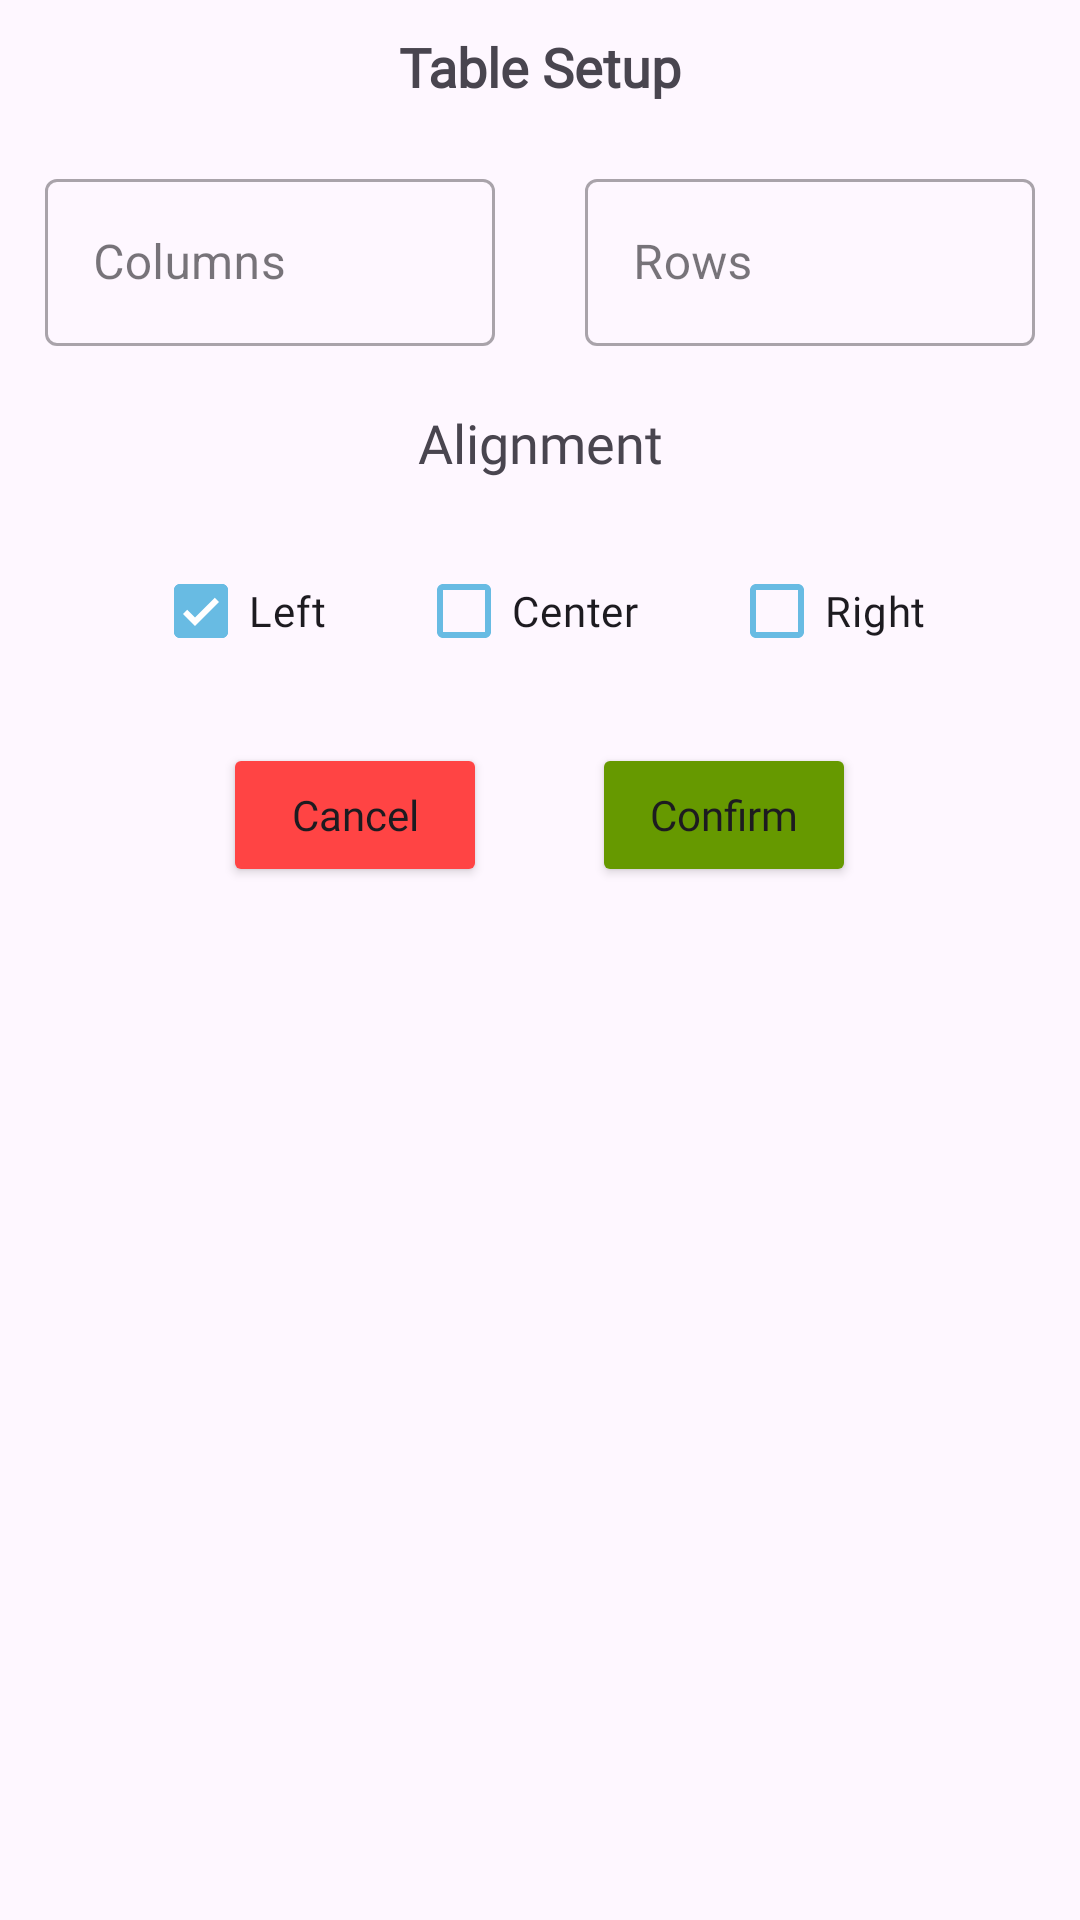

Write the Android layout XML for this screen, with the resource values it uses.
<!-- AndroidManifest.xml: application theme Theme.EasyMarkdown -->
<!-- res/layout/table_setting_dialog.xml -->
<?xml version="1.0" encoding="utf-8"?>
<LinearLayout xmlns:android="http://schemas.android.com/apk/res/android"
    android:layout_width="match_parent"
    android:layout_height="match_parent"
    xmlns:app="http://schemas.android.com/apk/res-auto"
    android:orientation="vertical">

    <TextView
        android:layout_width="match_parent"
        android:layout_height="wrap_content"
        android:layout_marginVertical="10dp"
        android:fontFamily="@font/atkinson_regular"
        android:text="Table Setup"
        android:textAlignment="center"
        android:textSize="18sp"
        android:textStyle="bold" />

    <LinearLayout
        android:layout_width="match_parent"
        android:layout_height="wrap_content"
        android:baselineAligned="false"
        android:orientation="horizontal"
        android:weightSum="2">

        <com.google.android.material.textfield.TextInputLayout
            style="@style/Widget.MaterialComponents.TextInputLayout.OutlinedBox"
            android:layout_width="0dp"
            android:layout_height="wrap_content"
            android:layout_marginHorizontal="15dp"
            android:layout_marginVertical="10dp"
            android:layout_weight="1"
            android:hint="Columns">

            <com.google.android.material.textfield.TextInputEditText
                android:id="@+id/insertColumns"
                android:layout_width="match_parent"
                android:layout_height="wrap_content"
                android:inputType="number"
                android:maxLength="1" />
        </com.google.android.material.textfield.TextInputLayout>

        <com.google.android.material.textfield.TextInputLayout
            style="@style/Widget.MaterialComponents.TextInputLayout.OutlinedBox"
            android:layout_width="0dp"
            android:layout_height="wrap_content"
            android:layout_marginHorizontal="15dp"
            android:layout_marginVertical="10dp"
            android:layout_weight="1"
            android:hint="Rows">

            <com.google.android.material.textfield.TextInputEditText
                android:id="@+id/insertRows"
                android:layout_width="match_parent"
                android:layout_height="match_parent"
                android:inputType="number"
                android:maxLength="1" />
        </com.google.android.material.textfield.TextInputLayout>


    </LinearLayout>



    <TextView
        android:textSize="18sp"
        android:layout_width="match_parent"
        android:layout_height="wrap_content"
        android:layout_marginVertical="10dp"
        android:text="Alignment"
        android:fontFamily="@font/atkinson_regular"
        android:textAlignment="center" />

    <LinearLayout
        android:layout_width="match_parent"
        android:layout_height="wrap_content"
        android:gravity="center"
        android:orientation="horizontal">

        <com.google.android.material.checkbox.MaterialCheckBox
            android:id="@+id/LeftBox"
            android:layout_width="wrap_content"
            android:layout_height="wrap_content"
            android:layout_marginVertical="10dp"
            android:checked="true"
            android:text="Left"
            android:fontFamily="@font/atkinson_regular"
            android:layout_marginHorizontal="15dp"
            app:buttonTint="@color/blue_jeans"/>

        <com.google.android.material.checkbox.MaterialCheckBox
            android:id="@+id/CenterBox"
            android:layout_width="wrap_content"
            android:layout_height="wrap_content"
            android:layout_marginVertical="10dp"
            android:text="Center"
            android:fontFamily="@font/atkinson_regular"
            android:layout_marginHorizontal="15dp"
            app:buttonTint="@color/blue_jeans"/>

        <com.google.android.material.checkbox.MaterialCheckBox
            android:id="@+id/RightBox"
            android:layout_width="wrap_content"
            android:layout_height="wrap_content"
            android:layout_marginVertical="10dp"
            android:text="Right"
            android:fontFamily="@font/atkinson_regular"
            android:layout_marginHorizontal="15dp"
            app:buttonTint="@color/blue_jeans"/>

    </LinearLayout>

    <LinearLayout
        android:layout_width="match_parent"
        android:layout_height="wrap_content"
        android:gravity="center"
        android:orientation="horizontal">

        <Button
            android:id="@+id/abortButton"
            android:layout_width="wrap_content"
            android:layout_height="wrap_content"
            android:layout_marginVertical="10dp"
            android:backgroundTint="@android:color/holo_red_light"
            android:fontFamily="@font/atkinson_regular"
            android:text="Cancel"
            android:textAllCaps="false" />

        <Button
            android:id="@+id/confirmButton"
            android:layout_width="wrap_content"
            android:layout_height="wrap_content"
            android:layout_marginVertical="10dp"
            android:layout_marginStart="35dp"
            android:backgroundTint="@android:color/holo_green_dark"
            android:fontFamily="@font/atkinson_regular"
            android:text="Confirm"
            android:textAllCaps="false" />

    </LinearLayout>

</LinearLayout>
<!-- resources referenced by this layout -->
<resources>
  <color name="blue_jeans">#68BBE3</color>
  <style name="Theme.EasyMarkdown" parent="Theme.Material3.Light.NoActionBar">
          
          <item name="colorPrimary">@color/rich_electric_blue</item>
          <item name="colorPrimaryVariant">@color/rich_electric_blue</item>
          <item name="colorOnPrimary">@color/white</item>
          
          <item name="colorSecondary">@color/blue_jeans</item>
          <item name="colorSecondaryVariant">@color/rich_electric_blue</item>
          <item name="colorOnSecondary">@color/black</item>
  
      </style>
  <color name="rich_electric_blue">#0E86D4</color>
  <color name="white">#FFFFFF</color>
  <color name="black">#000000</color>
</resources>
